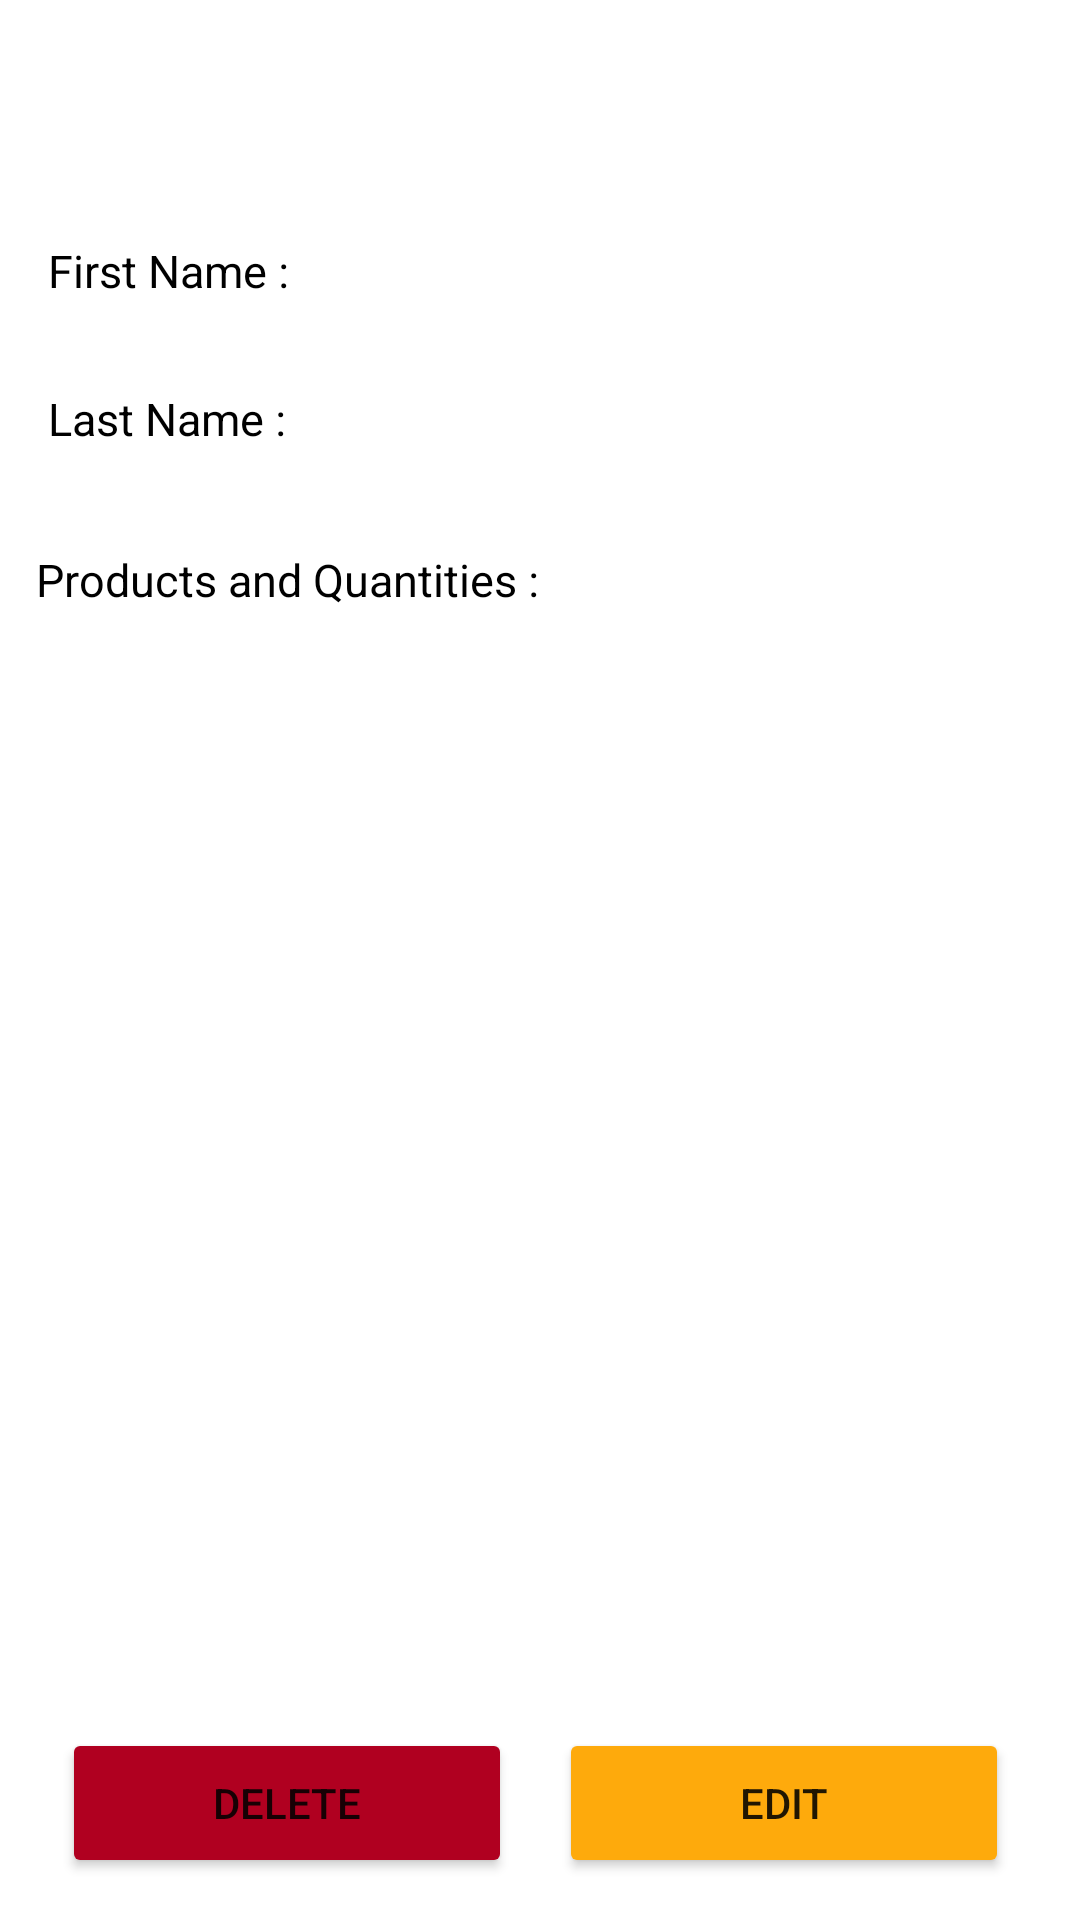

Reconstruct the res/layout file that produces this screen, plus the resources it refers to.
<!-- AndroidManifest.xml: application theme Theme.FireBaseEcommerce -->
<!-- res/layout/activity_single_facture.xml -->
<?xml version="1.0" encoding="utf-8"?>
<androidx.constraintlayout.widget.ConstraintLayout xmlns:android="http://schemas.android.com/apk/res/android"
    xmlns:app="http://schemas.android.com/apk/res-auto"
    xmlns:tools="http://schemas.android.com/tools"
    android:layout_width="match_parent"
    android:layout_height="match_parent"
    android:background="@drawable/wallpaper2"
    tools:context=".SingleFacture">

    <TextView
        android:id="@+id/last_name_value"
        android:layout_width="200dp"
        android:layout_height="30dp"
        android:textColor="@color/black"
        app:layout_constraintBottom_toBottomOf="parent"
        app:layout_constraintEnd_toEndOf="parent"
        app:layout_constraintHorizontal_bias="0.687"
        app:layout_constraintStart_toStartOf="parent"
        app:layout_constraintTop_toTopOf="parent"
        app:layout_constraintVertical_bias="0.212" />

    <TextView
        android:id="@+id/textView8"
        android:layout_width="100dp"
        android:layout_height="30dp"
        android:text="Last Name :"
        android:textSize="15dp"
        android:textColor="@color/black"
        app:layout_constraintBottom_toBottomOf="parent"
        app:layout_constraintEnd_toEndOf="parent"
        app:layout_constraintHorizontal_bias="0.061"
        app:layout_constraintStart_toStartOf="parent"
        app:layout_constraintTop_toTopOf="parent"
        app:layout_constraintVertical_bias="0.212" />

    <TextView
        android:id="@+id/textView7"
        android:layout_width="100dp"
        android:layout_height="30dp"
        android:text="First Name :"
        android:textSize="15dp"
        android:textColor="@color/black"
        app:layout_constraintBottom_toBottomOf="parent"
        app:layout_constraintEnd_toEndOf="parent"
        app:layout_constraintHorizontal_bias="0.061"
        app:layout_constraintStart_toStartOf="parent"
        app:layout_constraintTop_toTopOf="parent"
        app:layout_constraintVertical_bias="0.131" />

    <TextView
        android:id="@+id/first_name_value"
        android:layout_width="200dp"
        android:layout_height="30dp"
        android:textColor="@color/black"
        app:layout_constraintBottom_toBottomOf="parent"
        app:layout_constraintEnd_toEndOf="parent"
        app:layout_constraintHorizontal_bias="0.687"
        app:layout_constraintStart_toStartOf="parent"
        app:layout_constraintTop_toTopOf="parent"
        app:layout_constraintVertical_bias="0.131" />

    <TextView
        android:id="@+id/textView11"
        android:layout_width="200dp"
        android:layout_height="30dp"
        android:text="Products and Quantities :"
        android:textSize="15dp"
        android:textColor="@color/black"
        app:layout_constraintBottom_toBottomOf="parent"
        app:layout_constraintEnd_toEndOf="parent"
        app:layout_constraintHorizontal_bias="0.075"
        app:layout_constraintStart_toStartOf="parent"
        app:layout_constraintTop_toTopOf="parent"
        app:layout_constraintVertical_bias="0.3" />

    <Button
        android:id="@+id/edit_facture_button"
        android:layout_width="150dp"
        android:layout_height="50dp"
        android:text="Edit"
        app:backgroundTint="?android:attr/colorPressedHighlight"
        app:layout_constraintBottom_toBottomOf="parent"
        app:layout_constraintEnd_toEndOf="parent"
        app:layout_constraintHorizontal_bias="0.888"
        app:layout_constraintStart_toStartOf="parent"
        app:layout_constraintTop_toTopOf="parent"
        app:layout_constraintVertical_bias="0.976" />

    <Button
        android:id="@+id/delete_facture_button"
        android:layout_width="150dp"
        android:layout_height="50dp"
        android:text="Delete"
        app:backgroundTint="@color/design_default_color_error"
        app:layout_constraintBottom_toBottomOf="parent"
        app:layout_constraintEnd_toEndOf="parent"
        app:layout_constraintHorizontal_bias="0.099"
        app:layout_constraintStart_toStartOf="parent"
        app:layout_constraintTop_toTopOf="parent"
        app:layout_constraintVertical_bias="0.976" />

    <ListView
        android:id="@+id/products_facture_list"
        android:layout_width="330dp"
        android:layout_height="400dp"
        app:layout_constraintBottom_toBottomOf="parent"
        app:layout_constraintEnd_toEndOf="parent"
        app:layout_constraintHorizontal_bias="0.234"
        app:layout_constraintStart_toStartOf="parent"
        app:layout_constraintTop_toTopOf="parent"
        app:layout_constraintVertical_bias="0.755">

    </ListView>
</androidx.constraintlayout.widget.ConstraintLayout>
<!-- resources referenced by this layout -->
<resources>
  <style name="Theme.FireBaseEcommerce" parent="Theme.MaterialComponents.DayNight.DarkActionBar">
          
          <item name="colorPrimary">@color/purple_500</item>
          <item name="colorPrimaryVariant">@color/purple_700</item>
          <item name="colorOnPrimary">@color/white</item>
          
          <item name="colorSecondary">@color/teal_200</item>
          <item name="colorSecondaryVariant">@color/teal_700</item>
          <item name="colorOnSecondary">@color/black</item>
          
          <item name="android:statusBarColor" tools:targetApi="l">?attr/colorPrimaryVariant</item>
          
      </style>
  <!-- not gathered from this repository: default colours our renderer supplied (Android Studio template values) -->
  <color name="purple_500">#FF6200EE</color>
  <color name="purple_700">#FF3700B3</color>
  <color name="teal_200">#FF03DAC5</color>
  <color name="teal_700">#FF018786</color>
  <color name="black">#FF000000</color>
  <color name="white">#FFFFFFFF</color>
</resources>
